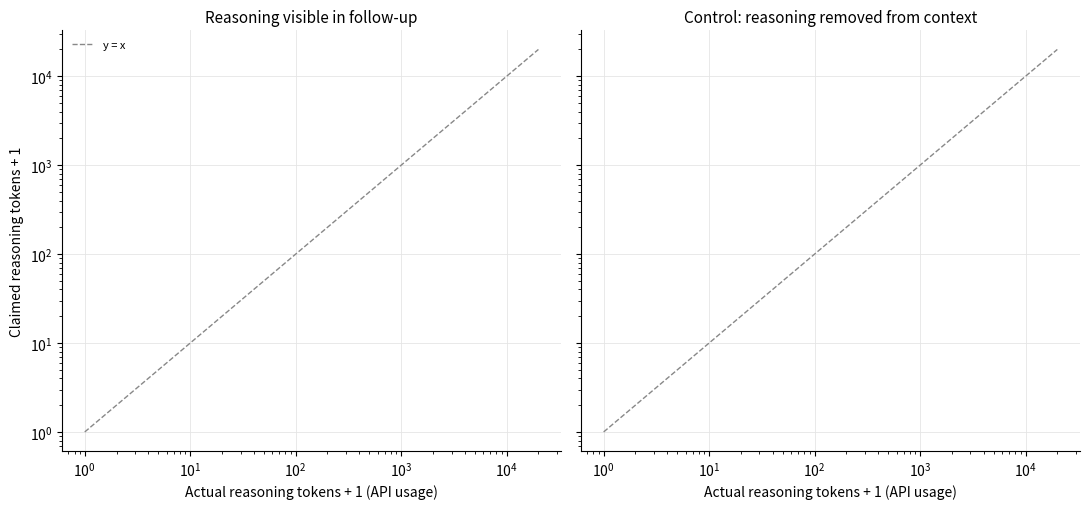

Python code for this plot: (Note: this script raises an exception after producing the figure.)
"""Actual vs claimed reasoning tokens. Left: reasoning kept in context. Right: control with it removed."""
import json, os
import matplotlib; matplotlib.use("Agg")
import matplotlib.pyplot as plt
import numpy as np

COLORS = ["#2a78d6", "#eb6834"]  # categorical slots 1, 2
MODELS = [m for m in ["gpt-6-astra", "claude-opus-5-5"] if os.path.exists(f"results/{m}.jsonl")]


def load(path):
    rows = [r for r in map(json.loads, open(path)) if r.get("claimed") is not None]
    return np.array([r["actual"] for r in rows]), np.array([r["claimed"] for r in rows])


fig, axes = plt.subplots(1, 2, figsize=(11, 5.2), sharex=True, sharey=True)
for ax, suffix, title in [(axes[0], "", "Reasoning visible in follow-up"),
                          (axes[1], "_hidecot", "Control: reasoning removed from context")]:
    for model in MODELS:
        for (eff, label), color in zip([("", "default effort"), ("_high", "high effort")], COLORS):
            path = f"results/{model}{eff}{suffix}.jsonl"
            if not os.path.exists(path):
                continue
            x, y = load(path)
            ax.scatter(x + 1, y + 1, s=36, color=color, alpha=0.8, edgecolor="white", linewidth=1,
                       label=f"{model}, {label} (n={len(x)})")
    ax.plot([1, 2e4], [1, 2e4], color="#888", ls="--", lw=1, label="y = x")
    ax.set_xscale("log"); ax.set_yscale("log")
    ax.set_title(title, fontsize=11)
    ax.set_xlabel("Actual reasoning tokens + 1 (API usage)")
    ax.grid(True, which="major", color="#e5e5e5", lw=0.6); ax.set_axisbelow(True)
    for s in ["top", "right"]:
        ax.spines[s].set_visible(False)
axes[0].set_ylabel("Claimed reasoning tokens + 1")
axes[0].legend(fontsize=8, frameon=False, loc="upper left")
fig.tight_layout(); fig.savefig("results/actual_vs_claimed.png", dpi=150)
print("saved results/actual_vs_claimed.png")
